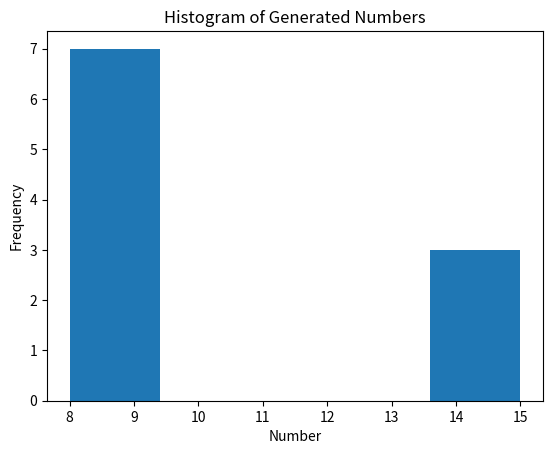

This figure's Python source:
import numpy as np
from scipy.stats import zipf
import matplotlib.pyplot as plt

def generate_zipf(n, lamda, a=2, filename='zipf_numbers.txt'):
    """Generate a list of numbers satisfying Zipf's distribution and write them to a file.

    Arguments:
    n -- the number of numbers to generate
    lamda -- the sum of the numbers
    a -- the parameter of the Zipf distribution
    filename -- the name of the file to write the numbers to

    Returns:
    A list of n integers that sum up to lamda and approximately satisfy Zipf's distribution.
    """

    # Generate n numbers from the Zipf distribution.
    x = zipf.rvs(a, size=n)
    x = x.astype(np.float64)

    # Normalize the numbers so that their sum is lamda.
    x *= lamda / np.sum(x)

    # Round the numbers to get integers.
    x = np.round(x).astype(int)

    # If the sum of the numbers is not exactly lamda due to rounding, adjust it.
    diff = lamda - np.sum(x)
    if diff > 0:
        indices = np.random.choice(n, diff, replace=False)
        for i in indices:
            x[i] += 1
    elif diff < 0:
        indices = np.random.choice(n, -diff, replace=False)
        for i in indices:
            x[i] -= 1

    # Write the numbers to a file.
    with open(filename, 'w') as f:
        for num in x:
            f.write(str(num) + '\n')

    # Plot a histogram of the numbers.
    plt.hist(x, bins='auto')
    plt.title("Histogram of Generated Numbers")
    plt.xlabel("Number")
    plt.ylabel("Frequency")
    plt.show()

    return x.tolist()

# 用法示例:
n = 10
lamda = 100
print(generate_zipf(n, lamda))
